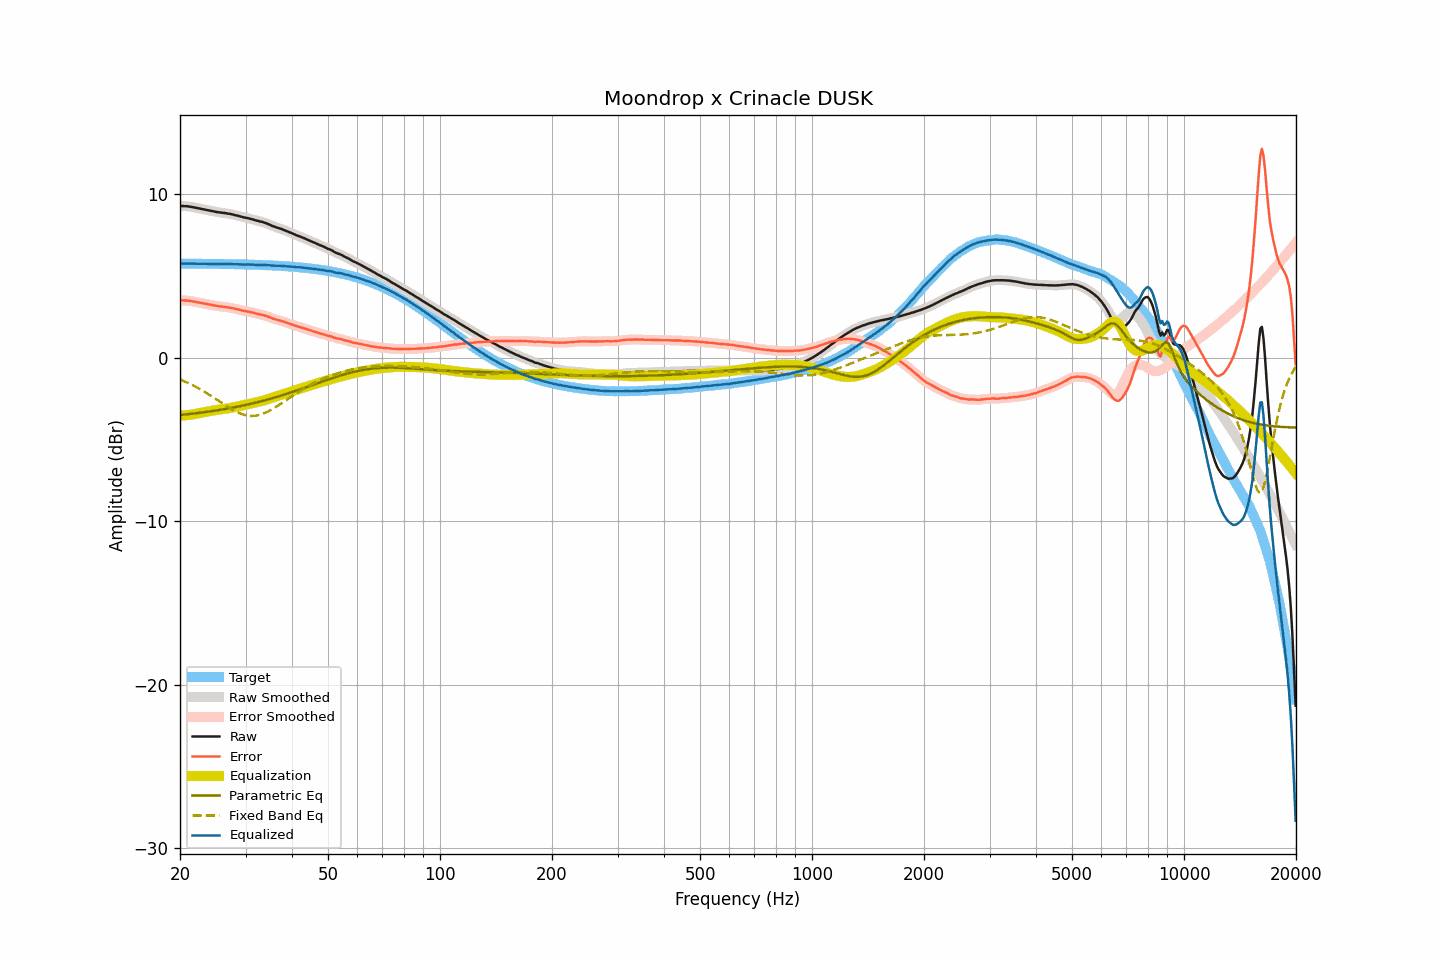

The data file committed next to this chart (first rows):
frequency, raw, smoothed, error, error_smoothed, equalization, parametric_eq, fixed_band_eq, equalized_raw, equalized_smoothed, target
20.00, 9.29, 9.29, 3.52, 3.52, -3.53, -3.50, -1.32, 5.77, 5.76, 5.77
20.20, 9.29, 9.29, 3.52, 3.52, -3.52, -3.49, -1.36, 5.77, 5.77, 5.77
20.40, 9.29, 9.29, 3.52, 3.52, -3.52, -3.48, -1.40, 5.77, 5.77, 5.77
20.61, 9.28, 9.29, 3.51, 3.52, -3.51, -3.46, -1.45, 5.77, 5.77, 5.77
20.81, 9.28, 9.28, 3.51, 3.51, -3.50, -3.45, -1.49, 5.78, 5.77, 5.77
21.02, 9.27, 9.27, 3.50, 3.50, -3.50, -3.44, -1.53, 5.78, 5.77, 5.77
21.23, 9.25, 9.26, 3.48, 3.49, -3.48, -3.43, -1.58, 5.77, 5.77, 5.77
21.44, 9.24, 9.24, 3.47, 3.47, -3.47, -3.42, -1.63, 5.77, 5.77, 5.77
21.66, 9.22, 9.22, 3.46, 3.45, -3.46, -3.41, -1.68, 5.77, 5.76, 5.77
21.87, 9.20, 9.20, 3.44, 3.44, -3.44, -3.40, -1.73, 5.76, 5.76, 5.76
22.09, 9.18, 9.18, 3.42, 3.42, -3.42, -3.39, -1.78, 5.76, 5.76, 5.76
22.31, 9.16, 9.16, 3.40, 3.40, -3.40, -3.37, -1.83, 5.76, 5.76, 5.76
22.54, 9.14, 9.14, 3.38, 3.38, -3.38, -3.36, -1.89, 5.76, 5.76, 5.76
22.76, 9.12, 9.12, 3.36, 3.36, -3.36, -3.35, -1.94, 5.76, 5.76, 5.76
22.99, 9.10, 9.10, 3.34, 3.34, -3.34, -3.34, -2.00, 5.76, 5.76, 5.76
23.22, 9.08, 9.08, 3.32, 3.32, -3.32, -3.32, -2.06, 5.76, 5.76, 5.76
23.45, 9.06, 9.06, 3.30, 3.30, -3.30, -3.31, -2.12, 5.76, 5.76, 5.76
23.69, 9.04, 9.04, 3.28, 3.28, -3.28, -3.30, -2.18, 5.76, 5.76, 5.76
23.92, 9.02, 9.02, 3.26, 3.26, -3.26, -3.28, -2.24, 5.76, 5.76, 5.76
24.16, 9.00, 9.00, 3.25, 3.25, -3.24, -3.27, -2.30, 5.76, 5.76, 5.75
24.40, 8.98, 8.98, 3.23, 3.23, -3.23, -3.25, -2.37, 5.75, 5.75, 5.75
24.65, 8.96, 8.96, 3.21, 3.21, -3.21, -3.24, -2.43, 5.75, 5.75, 5.75
24.89, 8.94, 8.94, 3.19, 3.19, -3.19, -3.22, -2.49, 5.75, 5.75, 5.75
25.14, 8.92, 8.92, 3.17, 3.17, -3.18, -3.21, -2.56, 5.74, 5.75, 5.75
25.39, 8.91, 8.91, 3.16, 3.16, -3.16, -3.19, -2.63, 5.75, 5.75, 5.75
25.65, 8.90, 8.90, 3.15, 3.15, -3.15, -3.18, -2.69, 5.75, 5.75, 5.75
25.91, 8.88, 8.89, 3.14, 3.14, -3.14, -3.16, -2.76, 5.74, 5.75, 5.75
26.16, 8.87, 8.87, 3.13, 3.13, -3.13, -3.14, -2.82, 5.74, 5.75, 5.74
26.43, 8.86, 8.86, 3.12, 3.11, -3.11, -3.13, -2.89, 5.75, 5.74, 5.74
26.69, 8.84, 8.84, 3.10, 3.10, -3.10, -3.11, -2.95, 5.74, 5.74, 5.74
26.96, 8.82, 8.83, 3.08, 3.09, -3.09, -3.09, -3.01, 5.73, 5.74, 5.74
27.23, 8.81, 8.81, 3.07, 3.07, -3.07, -3.07, -3.07, 5.74, 5.74, 5.74
27.50, 8.79, 8.79, 3.06, 3.05, -3.05, -3.06, -3.13, 5.74, 5.74, 5.73
27.77, 8.77, 8.77, 3.04, 3.04, -3.03, -3.04, -3.19, 5.74, 5.74, 5.73
28.05, 8.74, 8.74, 3.01, 3.01, -3.01, -3.02, -3.24, 5.73, 5.73, 5.73
28.33, 8.72, 8.72, 2.99, 2.99, -2.99, -3.00, -3.29, 5.73, 5.73, 5.73
28.62, 8.69, 8.69, 2.96, 2.97, -2.97, -2.98, -3.34, 5.72, 5.73, 5.73
28.90, 8.67, 8.67, 2.95, 2.94, -2.94, -2.96, -3.38, 5.73, 5.72, 5.72
29.19, 8.64, 8.64, 2.92, 2.92, -2.92, -2.94, -3.42, 5.72, 5.72, 5.72
29.48, 8.61, 8.61, 2.89, 2.89, -2.90, -2.92, -3.45, 5.71, 5.72, 5.72
29.78, 8.59, 8.59, 2.87, 2.87, -2.88, -2.90, -3.49, 5.71, 5.71, 5.72
30.08, 8.57, 8.57, 2.86, 2.86, -2.86, -2.88, -3.51, 5.71, 5.71, 5.71
30.38, 8.55, 8.55, 2.84, 2.84, -2.84, -2.85, -3.53, 5.71, 5.71, 5.71
30.68, 8.53, 8.53, 2.82, 2.82, -2.82, -2.83, -3.54, 5.72, 5.71, 5.71
30.99, 8.50, 8.50, 2.80, 2.80, -2.79, -2.81, -3.55, 5.71, 5.71, 5.71
31.30, 8.48, 8.48, 2.78, 2.78, -2.77, -2.79, -3.55, 5.71, 5.71, 5.70
31.61, 8.45, 8.45, 2.75, 2.75, -2.75, -2.76, -3.55, 5.70, 5.70, 5.70
31.93, 8.42, 8.42, 2.72, 2.73, -2.73, -2.74, -3.53, 5.69, 5.69, 5.70
32.24, 8.39, 8.39, 2.70, 2.70, -2.71, -2.72, -3.52, 5.68, 5.69, 5.69
32.57, 8.37, 8.37, 2.68, 2.68, -2.68, -2.69, -3.50, 5.69, 5.68, 5.69
32.89, 8.34, 8.34, 2.65, 2.66, -2.66, -2.67, -3.47, 5.68, 5.68, 5.69
33.22, 8.32, 8.32, 2.64, 2.64, -2.63, -2.64, -3.44, 5.69, 5.69, 5.68
33.55, 8.29, 8.29, 2.61, 2.61, -2.61, -2.61, -3.40, 5.68, 5.68, 5.68
33.89, 8.26, 8.26, 2.59, 2.58, -2.58, -2.59, -3.36, 5.68, 5.68, 5.67
34.23, 8.22, 8.22, 2.55, 2.55, -2.55, -2.56, -3.32, 5.68, 5.68, 5.67
34.57, 8.18, 8.18, 2.52, 2.52, -2.51, -2.53, -3.27, 5.67, 5.67, 5.67
34.92, 8.14, 8.14, 2.48, 2.48, -2.48, -2.51, -3.22, 5.66, 5.66, 5.66
35.27, 8.09, 8.09, 2.44, 2.44, -2.44, -2.48, -3.16, 5.65, 5.65, 5.66
35.62, 8.05, 8.05, 2.40, 2.40, -2.41, -2.45, -3.10, 5.64, 5.64, 5.65
35.97, 8.02, 8.02, 2.37, 2.37, -2.38, -2.42, -3.04, 5.64, 5.64, 5.65
... 635 more rows
